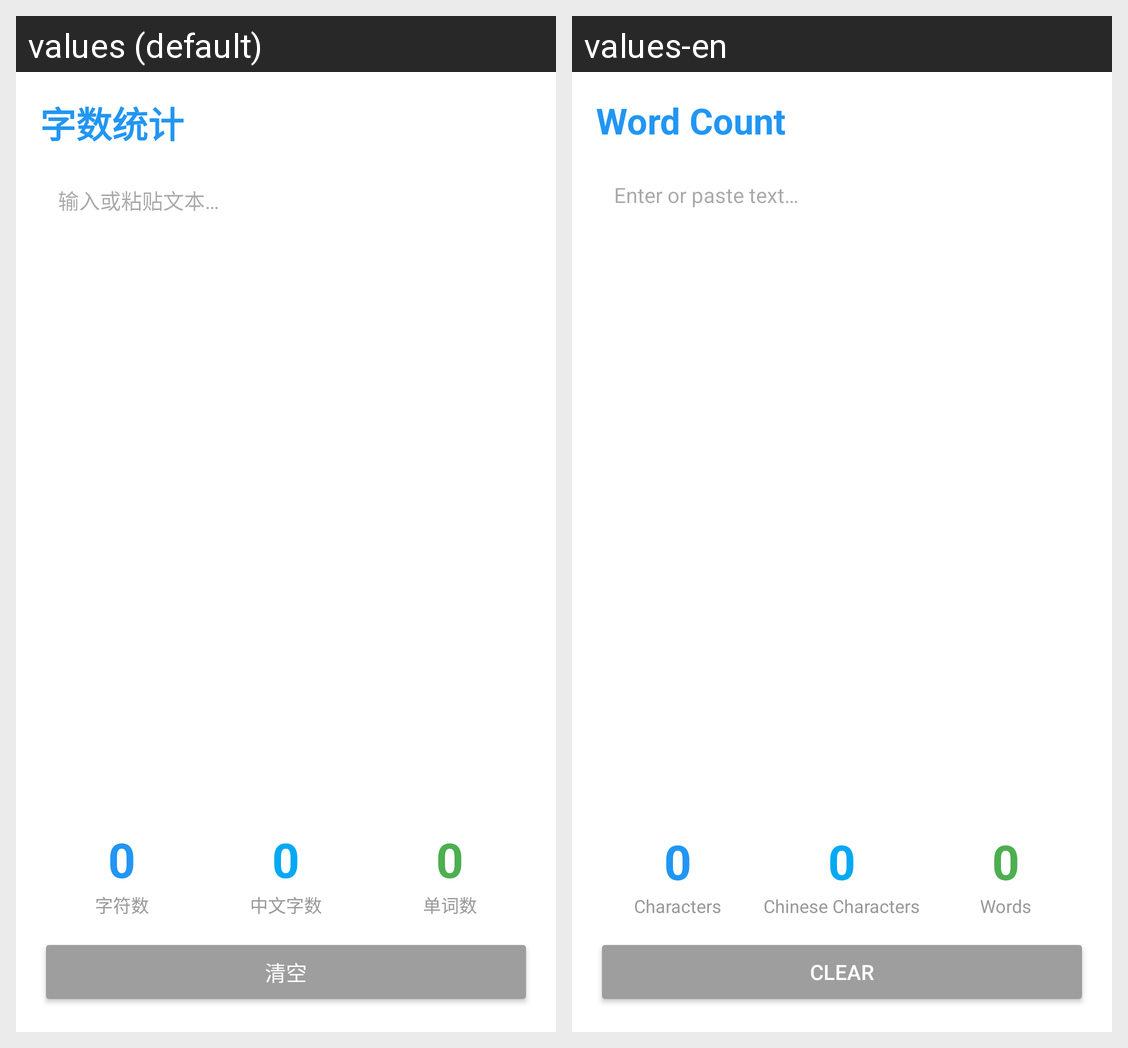

Strings drawn on this Android screen and how each of the app's shown locales translates them:
Android screen res/layout/activity_word_counter.xml rendered under 2 locales, left to right: values (default), values-en. Device: Nexus 5 (rendered at 1080×1920; each locale shown at half size, 540×960, under a caption strip naming it); theme Theme.Jjjjjppppp.
Strings drawn on this screen, with the default value and each locale's value (text and hints the layout hard-codes, and strings that could not be matched under every locale, appear in the picture but are not listed):

tool_word_count
  values: 字数统计
  values-en: Word Count

text_hint
  values: 输入或粘贴文本…
  values-en: Enter or paste text…

char_count
  values: 字符数
  values-en: Characters

chinese_count
  values: 中文字数
  values-en: Chinese Characters

word_count_label
  values: 单词数
  values-en: Words

clear
  values: 清空
  values-en: Clear
